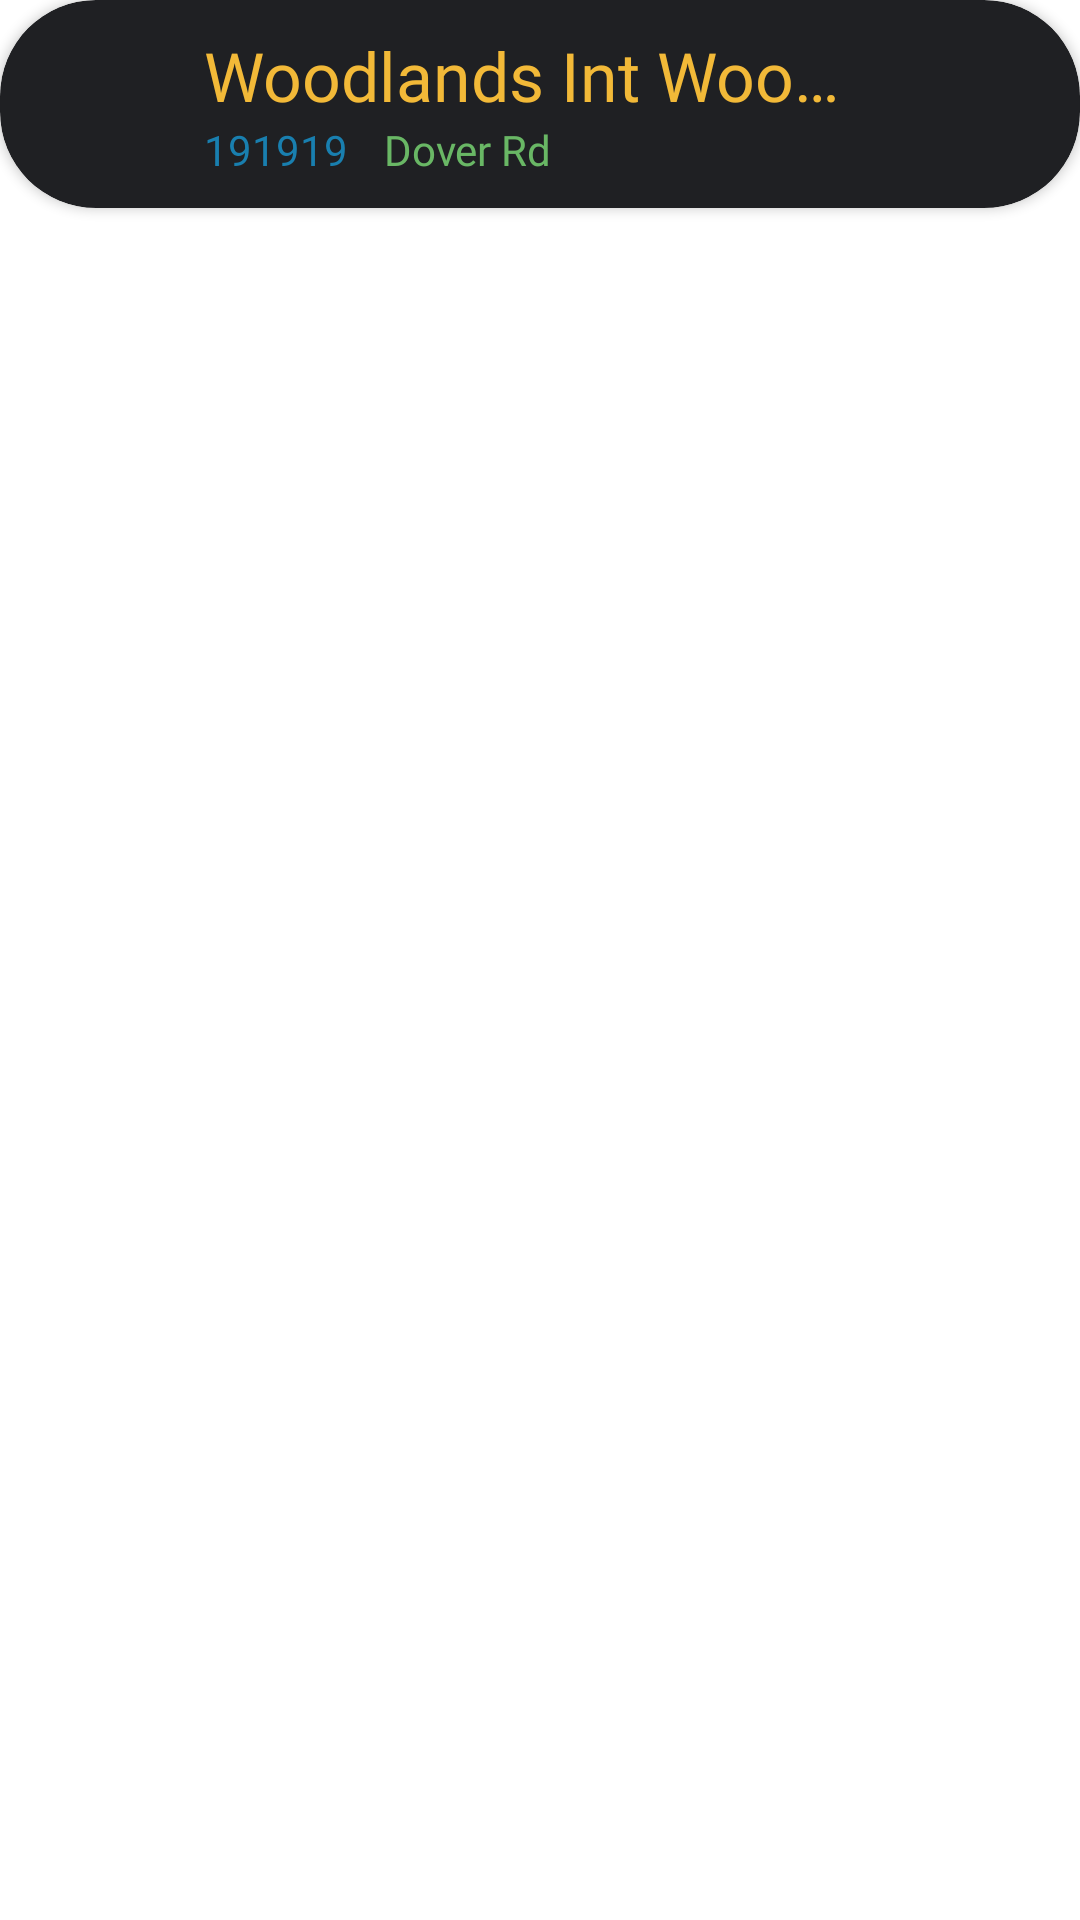

This screen was rendered from an Android layout file. Write that file and the resources it references.
<!-- AndroidManifest.xml: application theme Theme.MADProject -->
<!-- res/layout/search_result_item.xml -->
<?xml version="1.0" encoding="utf-8"?>
<LinearLayout xmlns:android="http://schemas.android.com/apk/res/android"
    xmlns:app="http://schemas.android.com/apk/res-auto"
    android:layout_width="match_parent"
    android:layout_height="wrap_content">

    <LinearLayout
        android:layout_width="match_parent"
        android:layout_height="match_parent"
        android:orientation="vertical">

        <androidx.cardview.widget.CardView
            android:layout_width="match_parent"
            android:layout_height="wrap_content"
            android:backgroundTint="@color/backgroundPanel"
            app:cardCornerRadius="32dp">

            <LinearLayout
                android:layout_width="match_parent"
                android:layout_height="match_parent"
                android:orientation="horizontal"
                android:paddingLeft="10dp"
                android:paddingTop="10dp"
                android:paddingRight="10dp"
                android:paddingBottom="10dp">

                <ImageView
                    android:id="@+id/TypeIcon"
                    android:layout_width="48dp"
                    android:layout_height="48dp"
                    app:srcCompat="@drawable/bus"
                    app:tint="@color/darkGray" />

                <Space
                    android:layout_width="10dp"
                    android:layout_height="match_parent" />

                <LinearLayout
                    android:layout_width="wrap_content"
                    android:layout_height="wrap_content"
                    android:layout_weight="1"
                    android:orientation="vertical">

                    <TextView
                        android:id="@+id/BUS"
                        android:layout_width="wrap_content"
                        android:layout_height="wrap_content"
                        android:ellipsize="end"
                        android:fontFamily="@font/albertsans5_medium"
                        android:maxLines="1"
                        android:singleLine="true"
                        android:text="Woodlands Int Woodlands Int"
                        android:textColor="@color/nyoomYellow"
                        android:textSize="22.5sp" />

                    <LinearLayout
                        android:layout_width="wrap_content"
                        android:layout_height="match_parent"
                        android:orientation="horizontal">

                        <TextView
                            android:id="@+id/subheader1"
                            android:layout_width="wrap_content"
                            android:layout_height="wrap_content"
                            android:fontFamily="@font/albertsans8_extrabold"
                            android:text="191919"
                            android:textColor="@color/nyoomBlue" />

                        <Space
                            android:layout_width="12dp"
                            android:layout_height="match_parent" />

                        <TextView
                            android:id="@+id/subheader2"
                            android:layout_width="wrap_content"
                            android:layout_height="wrap_content"
                            android:fontFamily="@font/albertsans7_bold"
                            android:text="Dover Rd"
                            android:textColor="@color/nyoomGreen" />
                    </LinearLayout>

                </LinearLayout>

                <Space
                    android:layout_width="10dp"
                    android:layout_height="match_parent" />

                <ImageView
                    android:id="@+id/BookmarkButton2"
                    android:layout_width="48dp"
                    android:layout_height="48dp"
                    android:layout_gravity="center"
                    app:srcCompat="@drawable/slide_arrow_right"
                    app:tint="@color/buttonPanel" />

            </LinearLayout>

        </androidx.cardview.widget.CardView>

        <Space
            android:layout_width="match_parent"
            android:layout_height="8dp" />

    </LinearLayout>

</LinearLayout>
<!-- resources referenced by this layout -->
<resources>
  <color name="backgroundPanel">#1F2023</color>
  <color name="buttonPanel">#26282D</color>
  <color name="darkGray">#373942</color>
  <color name="nyoomBlue">#197FAF</color>
  <color name="nyoomGreen">#69B765</color>
  <color name="nyoomYellow">#F2B938</color>
  <style name="Theme.MADProject" parent="Theme.MaterialComponents.DayNight.NoActionBar">
          
          <item name="colorPrimary">@color/black</item>
          <item name="colorPrimaryVariant">@color/black</item>
          <item name="colorOnPrimary">@color/black</item>
          
          <item name="android:statusBarColor">?attr/colorPrimaryVariant</item>
          
      </style>
  <color name="black">#000000</color>
</resources>
